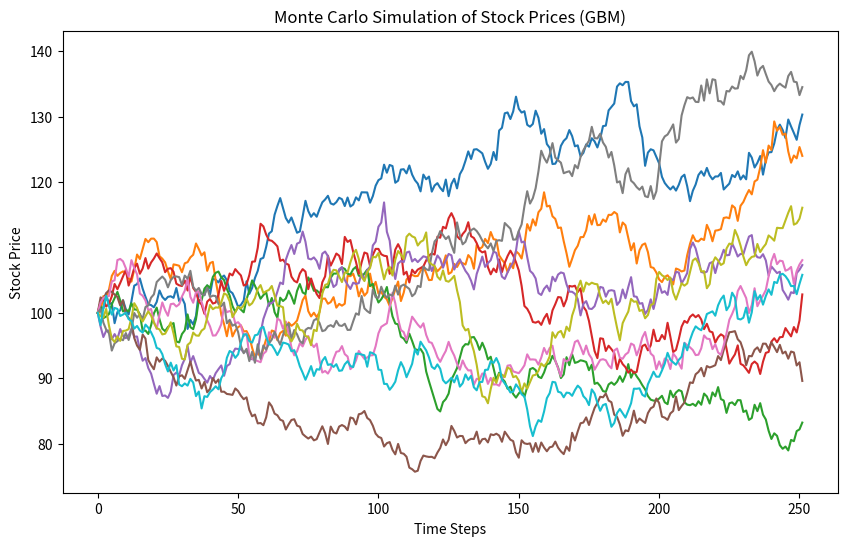
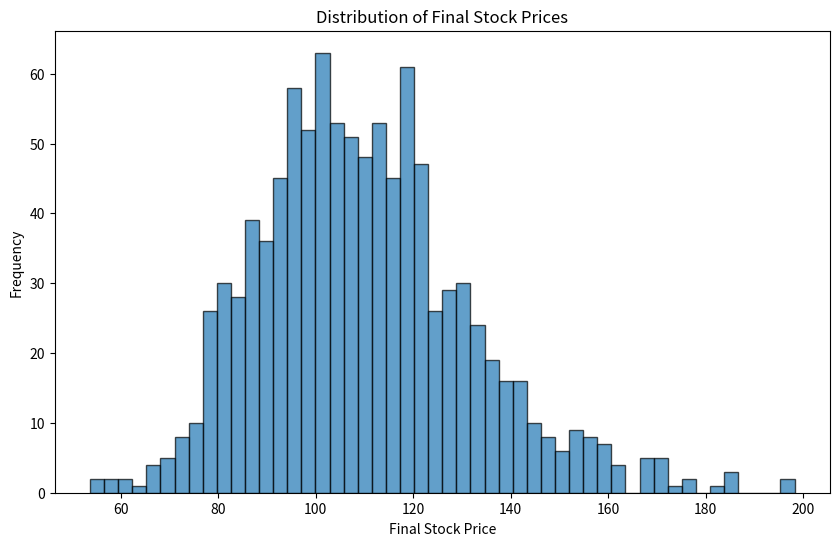

Recreate these plots in Python, in order.
import numpy as np
import matplotlib.pyplot as plt

# Geometric Brownian Motion
def GBM(s0=100,mu=0.1,sigma=0.2,T=1,dt=1/252):
    n=int(T/dt)
    simulations=1000
    price_paths = np.zeros((n, simulations))
    price_paths[0]=s0
    for t in range(1,n):
        z=np.random.standard_normal(simulations)
        # Alternative GMB
        # GBM formula: S(t) = S(t-1) * exp((mu - 0.5*sigma^2)*dt + sigma*sqrt(dt)*Z)
        price_paths[t] = price_paths[t-1] * np.exp((mu - 0.5 * sigma**2) * dt + sigma * np.sqrt(dt) * z)

    return price_paths


# Risk Neutral Valuation of Options
def RNV(s0=100,k=105,r=0.1,sigma=0.2,T=1,dt=1/252):
    simulations=10000
    n=int(T/dt)
    price_paths=np.zeros((n,simulations))
    price_paths[0]=s0
    
    for t in range(1,n):
        z=np.random.standard_normal(simulations)
        #  discrete-time version of GBM where mu is replaced by r
        price_paths[t]=price_paths[t-1]*np.exp((r-0.5*sigma**2)*dt+sigma*np.sqrt(dt)*z)

    st=price_paths[-1]
    payoffs=np.maximum(st-k,0)
    option_price=np.exp(-r*T)*np.mean(payoffs)
    return price_paths, option_price


price_paths, call_option_price = RNV()
print(f"Estimated European Call Option Price: ${call_option_price:.2f}")

price_paths=GBM()
    
plt.figure(figsize=(10, 6))
plt.plot(price_paths[:, :10])  # Plot first 10 simulations
plt.title("Monte Carlo Simulation of Stock Prices (GBM)")
plt.xlabel("Time Steps")
plt.ylabel("Stock Price")
plt.show()


final_prices = price_paths[-1, :]

# Plot histogram of final prices
plt.figure(figsize=(10, 6))
plt.hist(final_prices, bins=50, edgecolor='black', alpha=0.7)
plt.title("Distribution of Final Stock Prices")
plt.xlabel("Final Stock Price")
plt.ylabel("Frequency")
plt.show()






